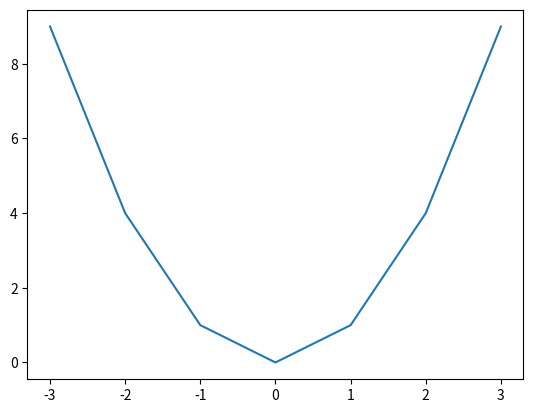

Python code for this plot:
import matplotlib.pyplot as plot

def f(x):
    return x * x


xs = list(range(-3, 4))
ys = []

for x in xs:
    ys.append(f(x))

plot.plot(xs, ys)
plot.show()

# from turtle import *
# import matplotlib
# import matplotlib.pyplot as plot

# def turtocta():
#     for i in range(8):
#         forward(100)
#         right(45)

#     plot.show()

# if __name__ == "__main__":
#     turtocta()